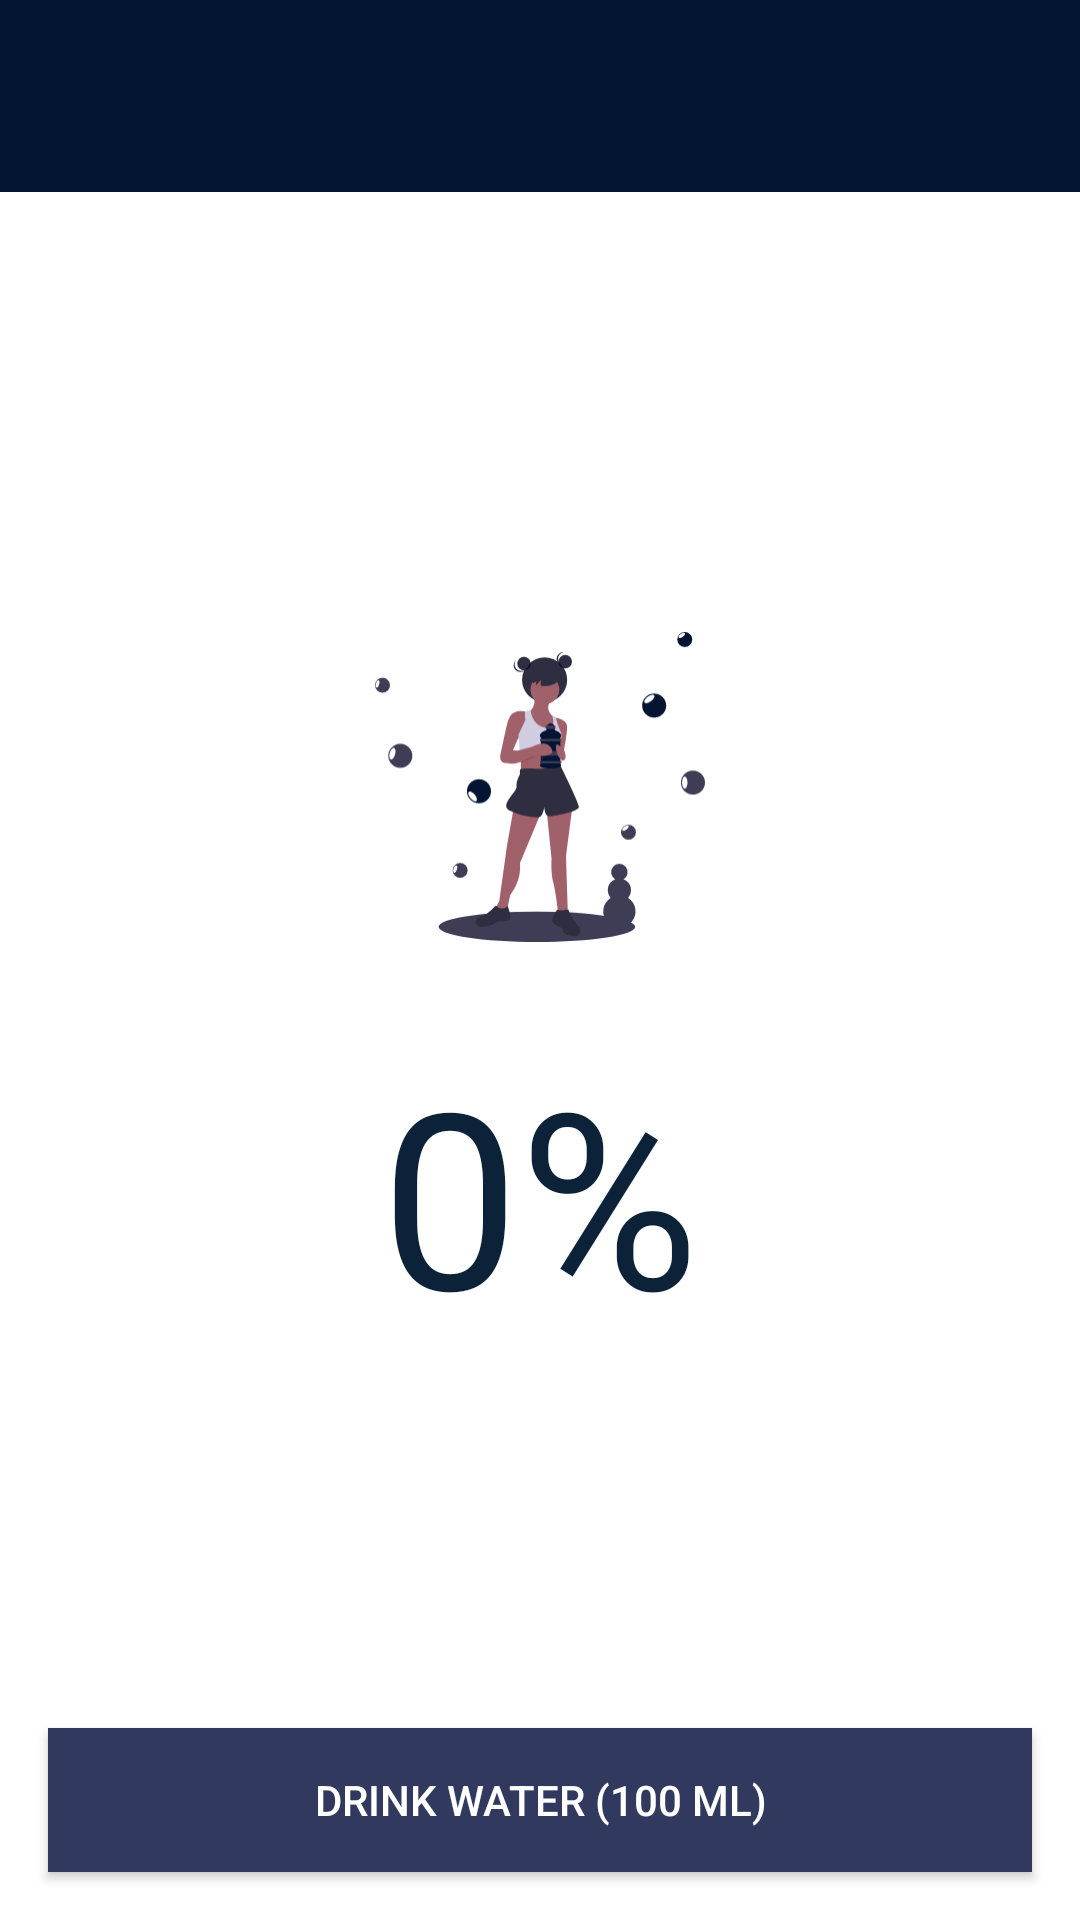

Here is an Android app screen rendered from its layout file. Give the layout XML and the strings, colors and styles it references.
<!-- AndroidManifest.xml: application theme Theme.Fitness -->
<!-- res/layout/activity_water.xml -->
<?xml version="1.0" encoding="utf-8"?>
<androidx.coordinatorlayout.widget.CoordinatorLayout xmlns:android="http://schemas.android.com/apk/res/android"
    xmlns:app="http://schemas.android.com/apk/res-auto"
    xmlns:tools="http://schemas.android.com/tools"
    android:layout_width="match_parent"
    android:layout_height="match_parent"
    tools:context=".SignInActivity"
    android:background="@color/white">

    <com.google.android.material.appbar.AppBarLayout
        android:layout_width="match_parent"
        android:layout_height="wrap_content"
        android:theme="@style/Theme.Fitness">

        <androidx.appcompat.widget.Toolbar
            android:layout_width="match_parent"
            android:layout_height="?attr/actionBarSize"
            android:id="@+id/mainToolbar"
            android:background="@color/colorWaterPrimary"
            app:titleTextColor="@android:color/white">

        </androidx.appcompat.widget.Toolbar>

    </com.google.android.material.appbar.AppBarLayout>

    <androidx.constraintlayout.widget.ConstraintLayout
        android:layout_width="match_parent"
        android:layout_height="match_parent"
        android:layout_marginTop="56dp"
        android:layout_gravity="center"
        tools:context=".SettingsActivity">

        <ScrollView
            android:id="@+id/scrollView2"
            android:layout_width="match_parent"
            android:layout_height="match_parent"
            app:layout_constraintBottom_toBottomOf="parent"
            app:layout_constraintEnd_toEndOf="parent"
            app:layout_constraintHorizontal_bias="0.0"
            app:layout_constraintStart_toStartOf="parent"
            app:layout_constraintVertical_bias="0.0">

            <LinearLayout
                android:layout_width="match_parent"
                android:layout_height="wrap_content"
                android:layout_gravity="center"
                android:layout_marginLeft="16dp"
                android:layout_marginRight="16dp"
                android:orientation="vertical">

                <ImageView
                    android:id="@+id/imgEnergy"
                    android:layout_width="110dp"
                    android:layout_height="wrap_content"
                    android:layout_gravity="center"
                    android:contentDescription="@string/water_drank"
                    app:srcCompat="@drawable/ic_energizer"
                    tools:ignore="VectorDrawableCompat" />

                <TextView
                    android:id="@+id/congratulationsTxt"
                    android:layout_width="match_parent"
                    android:layout_height="wrap_content"
                    android:fontFamily="@font/amita"
                    android:textColor="@color/colorCongratulations"
                    android:gravity="center_horizontal"
                    android:textAlignment="center"
                    android:textSize="20sp"
                    android:textStyle="bold" />

                <TextView
                    android:id="@+id/percentText"
                    android:layout_width="match_parent"
                    android:layout_height="wrap_content"
                    android:layout_marginBottom="8dp"
                    android:gravity="center_horizontal"
                    android:text="@string/example_string"
                    android:textColor="@color/colorText"
                    android:textSize="82sp" />

                <TextView
                    android:id="@+id/qtToDrink"
                    android:layout_width="match_parent"
                    android:layout_height="wrap_content"
                    android:layout_marginBottom="8dp"
                    android:fontFamily="@font/antic"
                    android:gravity="center_horizontal"
                    android:textAlignment="center"
                    app:layout_constraintEnd_toEndOf="parent"
                    app:layout_constraintStart_toStartOf="parent"
                    tools:layout_editor_absoluteY="38dp" />


            </LinearLayout>

        </ScrollView>

        <Button
            android:id="@+id/drinkWaterBtn"
            android:layout_width="0dp"
            android:layout_height="wrap_content"
            android:layout_gravity="center_horizontal"
            android:layout_marginStart="16dp"
            android:layout_marginLeft="16dp"
            android:layout_marginEnd="16dp"
            android:layout_marginRight="16dp"
            android:layout_marginBottom="16dp"
            android:background="@color/colorWaterAccent"
            android:text="@string/drink_water"
            android:textColor="#ffffff"
            app:layout_constraintBottom_toBottomOf="@+id/scrollView2"
            app:layout_constraintEnd_toEndOf="parent"
            app:layout_constraintStart_toStartOf="parent" />

    </androidx.constraintlayout.widget.ConstraintLayout>


</androidx.coordinatorlayout.widget.CoordinatorLayout>
<!-- resources referenced by this layout -->
<resources>
  <color name="colorCongratulations">#00000f</color>
  <color name="colorText">#0B2239</color>
  <color name="colorWaterAccent">#313a5e</color>
  <color name="colorWaterPrimary">#041534</color>
  <color name="white">#FFFFFFFF</color>
  <!-- drawable ic_energizer: vector/xml drawable (drawable, 9776 chars, omitted) -->
  <string name="drink_water">Drink Water (100 ml)</string>
  <string name="example_string">0%</string>
  <string name="water_drank">Water drank</string>
  <style name="Theme.Fitness" parent="Theme.Material3.DayNight" />
</resources>
